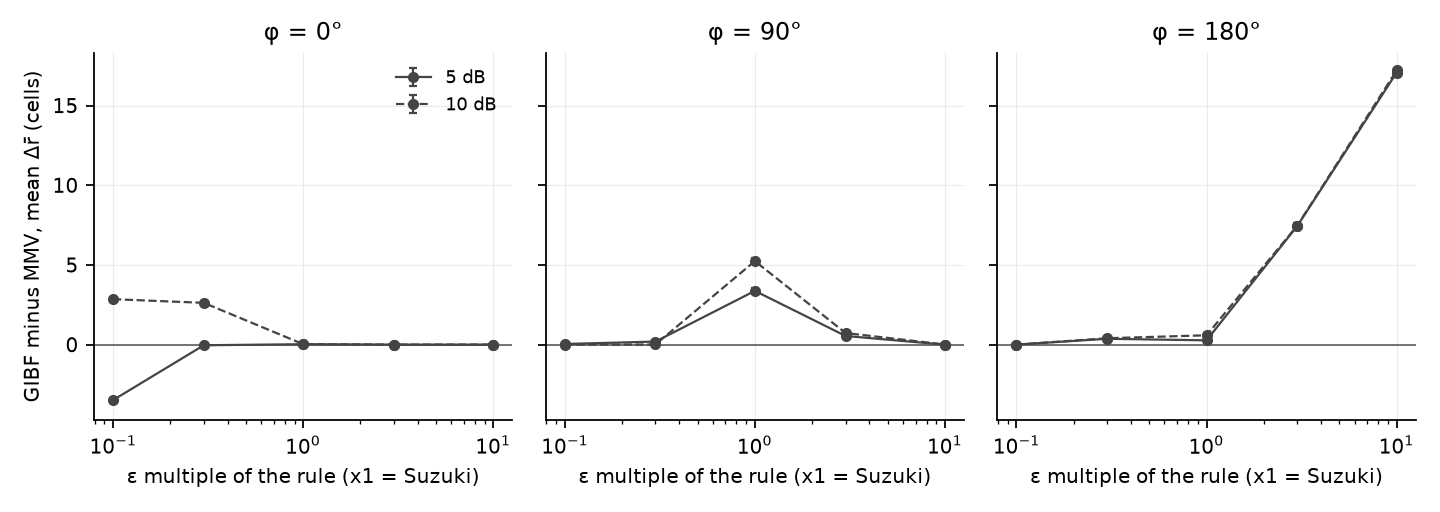

The table this chart was drawn from, first rows:
phi, snr, eps_mult, gap, lo, hi
0.0, 5.0, 0.1, -3.482, -3.657, -3.319
0.0, 5.0, 0.3, -0.04167, -0.1426, 0.06052
0.0, 5.0, 1.0, 0.02465, 0.01203, 0.03911
0.0, 5.0, 3.0, 0.0, 0.0, 0.0
0.0, 5.0, 10.0, 0.0, 0.0, 0.0
0.0, 10.0, 0.1, 2.849, 2.687, 3.015
0.0, 10.0, 0.3, 2.62, 2.495, 2.743
0.0, 10.0, 1.0, 0.02556, 0.02078, 0.02905
0.0, 10.0, 3.0, 0.0, 0.0, 0.0
0.0, 10.0, 10.0, 0.0, 0.0, 0.0
90.0, 5.0, 0.1, 0.03787, 0.009143, 0.06679
90.0, 5.0, 0.3, 0.1887, 0.1461, 0.2336
90.0, 5.0, 1.0, 3.371, 3.214, 3.53
90.0, 5.0, 3.0, 0.5409, 0.4094, 0.6725
90.0, 5.0, 10.0, -0.004805, -0.01763, 0.006617
90.0, 10.0, 0.1, 0.0, 0.0, 0.0
90.0, 10.0, 0.3, 0.007155, 0.001789, 0.01431
90.0, 10.0, 1.0, 5.239, 5.07, 5.411
90.0, 10.0, 3.0, 0.7247, 0.6219, 0.827
90.0, 10.0, 10.0, 0.0056, 0.0046, 0.00665
180.0, 5.0, 0.1, 0.0, 0.0, 0.0
180.0, 5.0, 0.3, 0.3649, 0.3606, 0.3694
180.0, 5.0, 1.0, 0.2672, 0.2549, 0.2804
180.0, 5.0, 3.0, 7.441, 7.28, 7.612
180.0, 5.0, 10.0, 17.07, 17.03, 17.11
180.0, 10.0, 0.1, 0.0, 0.0, 0.0
180.0, 10.0, 0.3, 0.3992, 0.3952, 0.4031
180.0, 10.0, 1.0, 0.5841, 0.5304, 0.6378
180.0, 10.0, 3.0, 7.466, 7.296, 7.641
180.0, 10.0, 10.0, 17.2, 17.17, 17.24
